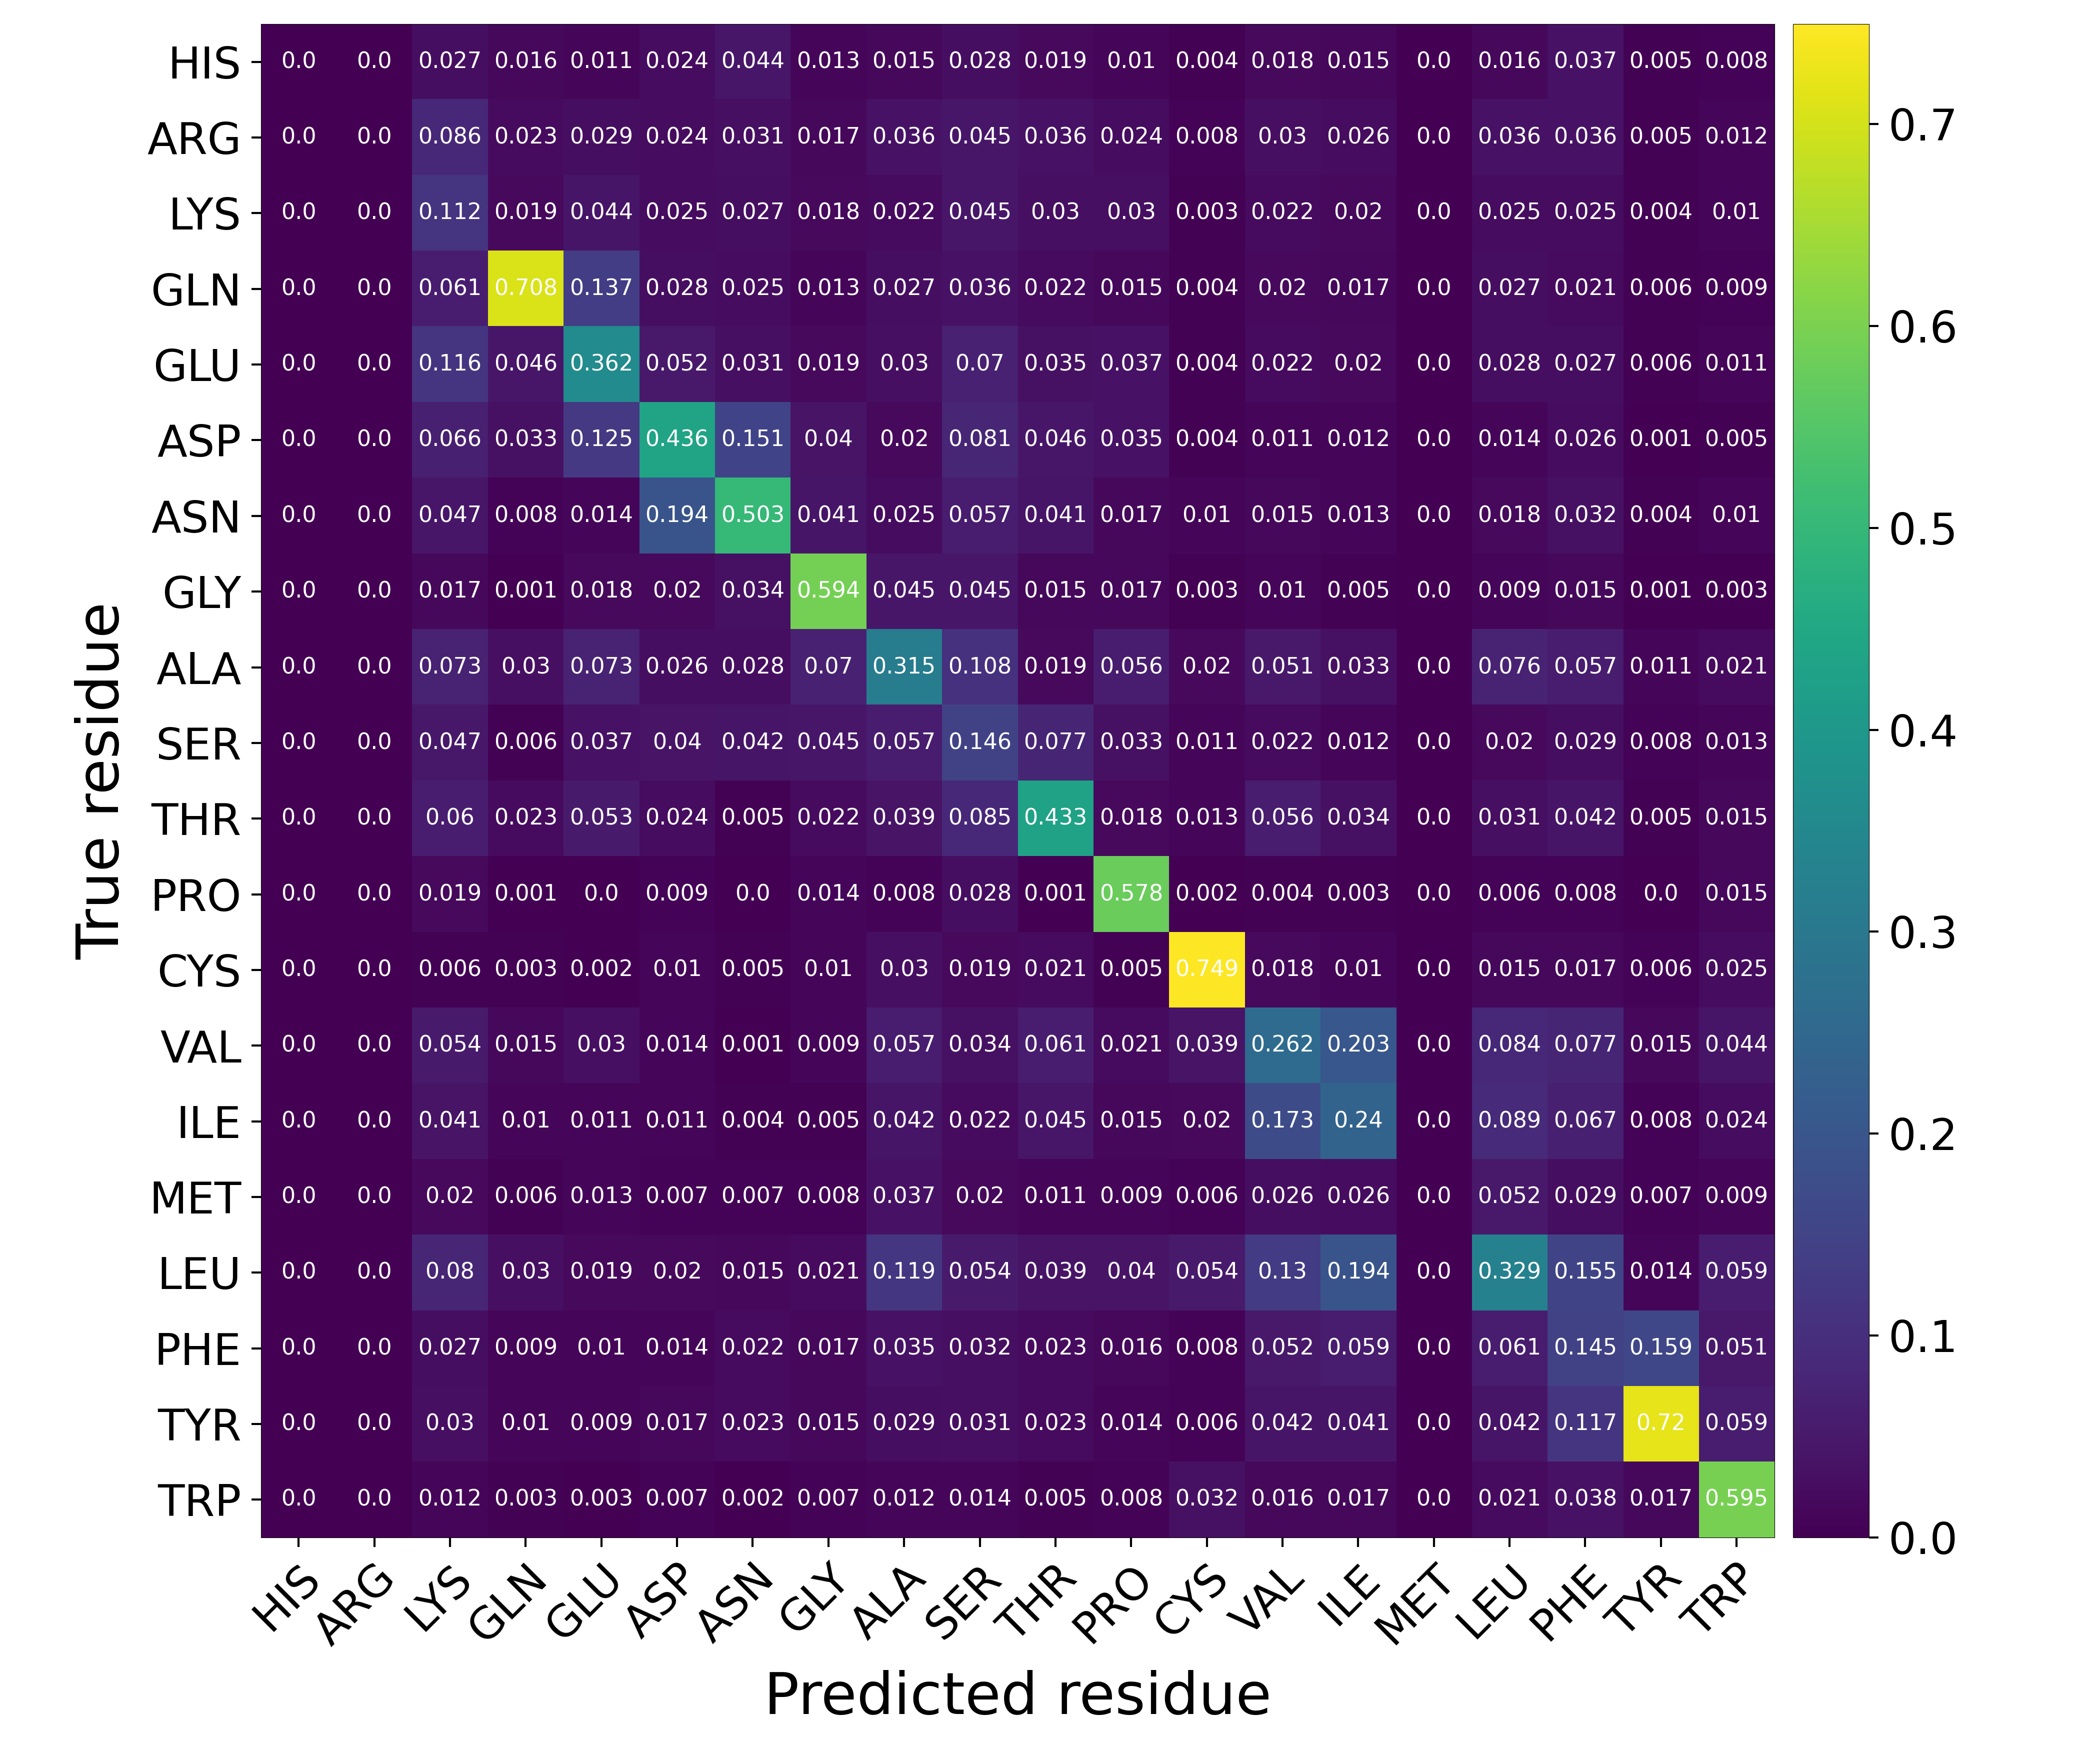

Data behind this chart, as committed beside it:
Predicted residue, True residue, Value
HIS, HIS, 0.0
HIS, ARG, 0.0
HIS, LYS, 0.02725
HIS, GLN, 0.01577
HIS, GLU, 0.01121
HIS, ASP, 0.02427
HIS, ASN, 0.04446
HIS, GLY, 0.01307
HIS, ALA, 0.01521
HIS, SER, 0.02817
HIS, THR, 0.0191
HIS, PRO, 0.01012
HIS, CYS, 0.003579
HIS, VAL, 0.01788
HIS, ILE, 0.01532
HIS, MET, 0.0
HIS, LEU, 0.01627
HIS, PHE, 0.03734
HIS, TYR, 0.004975
HIS, TRP, 0.008206
ARG, HIS, 0.0
ARG, ARG, 0.0
ARG, LYS, 0.08551
ARG, GLN, 0.02252
ARG, GLU, 0.02853
ARG, ASP, 0.02359
ARG, ASN, 0.03085
ARG, GLY, 0.01666
ARG, ALA, 0.03552
ARG, SER, 0.04502
ARG, THR, 0.03566
ARG, PRO, 0.02439
ARG, CYS, 0.00818
ARG, VAL, 0.02972
ARG, ILE, 0.0257
ARG, MET, 0.0
ARG, LEU, 0.03616
ARG, PHE, 0.03586
ARG, TYR, 0.004975
ARG, TRP, 0.01204
LYS, HIS, 0.0
LYS, ARG, 0.0
LYS, LYS, 0.1122
LYS, GLN, 0.01914
LYS, GLU, 0.04381
LYS, ASP, 0.02499
LYS, ASN, 0.02722
LYS, GLY, 0.01839
LYS, ALA, 0.02165
LYS, SER, 0.04492
LYS, THR, 0.02951
LYS, PRO, 0.03011
LYS, CYS, 0.003067
LYS, VAL, 0.02171
LYS, ILE, 0.02024
LYS, MET, 0.0
LYS, LEU, 0.02499
LYS, PHE, 0.02501
LYS, TYR, 0.004422
LYS, TRP, 0.01039
... 340 more rows
